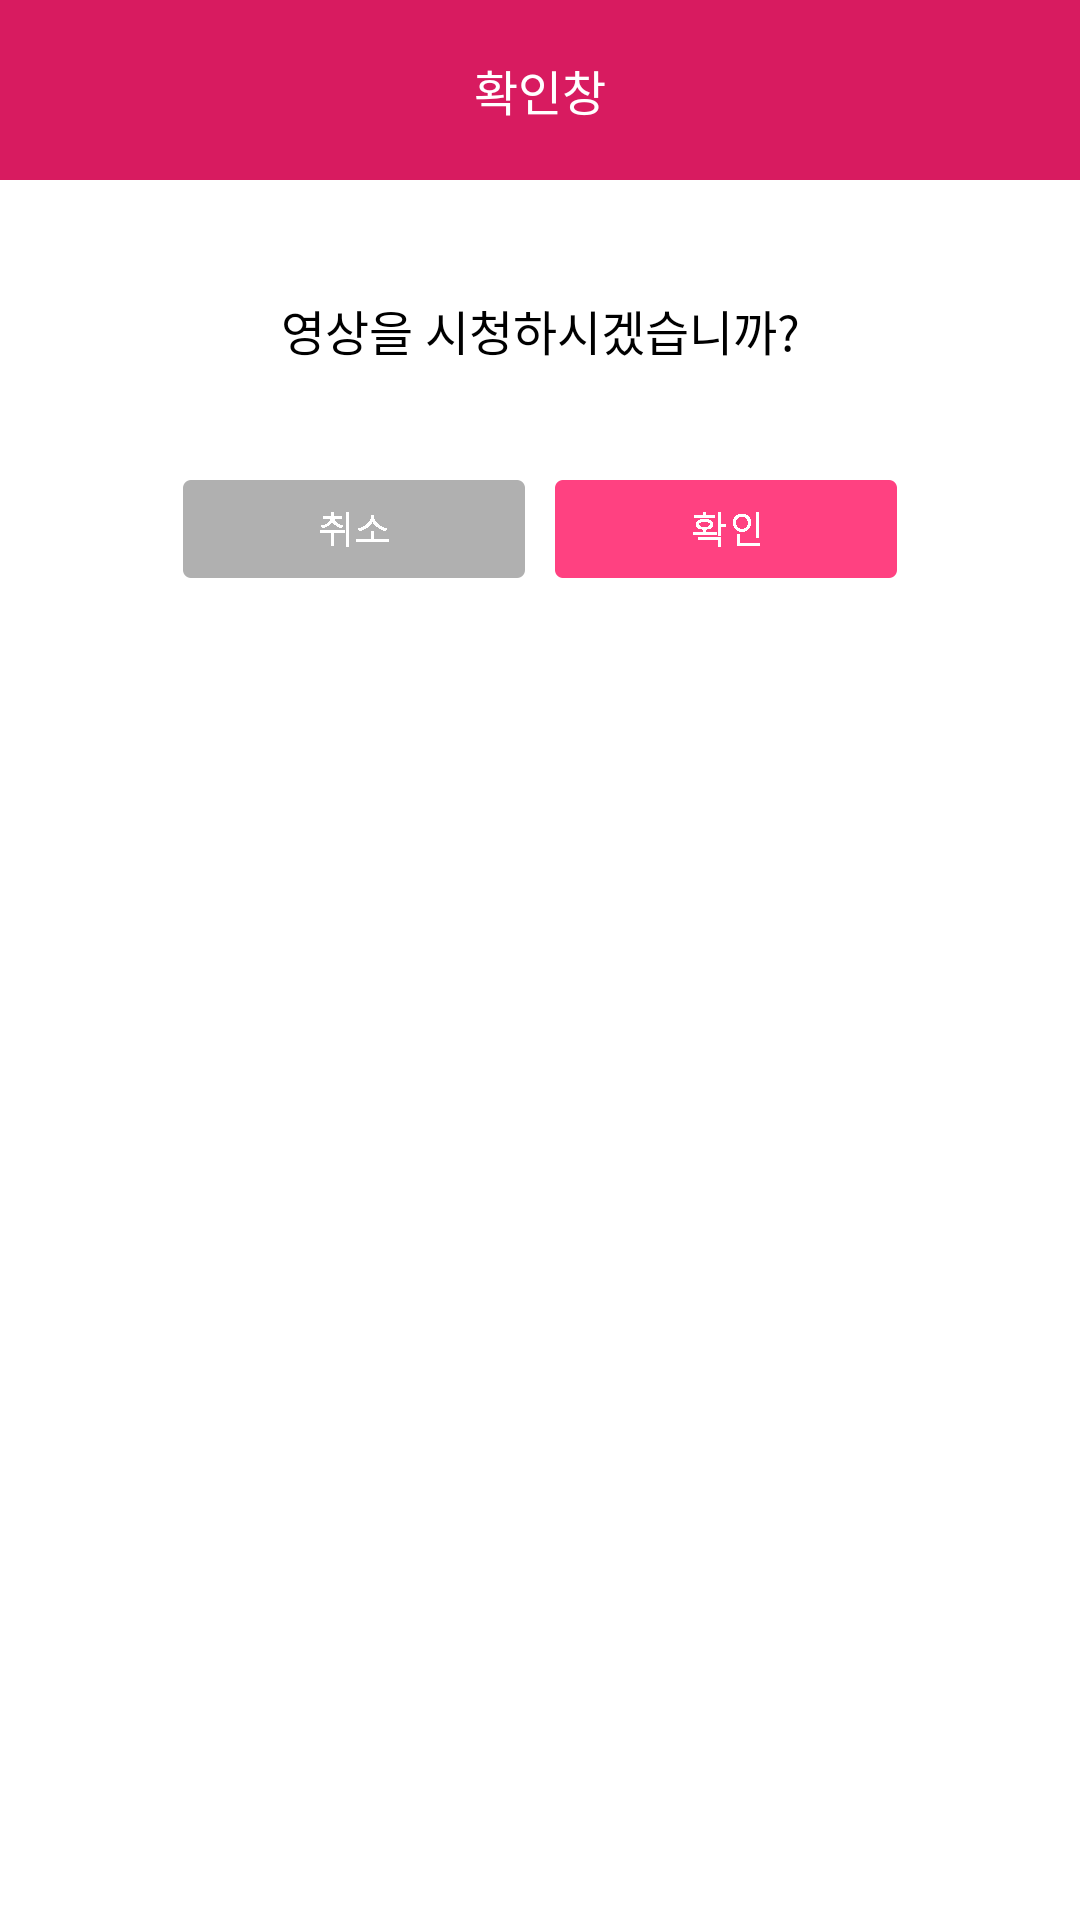

Produce the Android XML layout that renders to this screen, including the resource entries it uses.
<!-- AndroidManifest.xml: application theme AppTheme -->
<!-- res/layout/custom_dialog.xml -->
<?xml version="1.0" encoding="utf-8"?>
<LinearLayout xmlns:android="http://schemas.android.com/apk/res/android"
    android:orientation="vertical" android:layout_width="match_parent"
    android:layout_height="match_parent"
    android:background="#ffffff">

    <TextView
        android:id="@+id/title"
        android:layout_width="match_parent"
        android:layout_height="60dp"
        android:gravity="center"
        android:textColor="#ffffff"
        android:textSize="16dp"
        android:text="확인창"
        android:background="@color/colorAccent"/>

    <TextView
        android:id="@+id/mesgase"
        android:layout_width="match_parent"
        android:layout_height="100dp"
        android:gravity="center"
        android:textColor="#000000"
        android:textSize="16dp"
        android:text="영상을 시청하시겠습니까?"/>

    <LinearLayout
        android:layout_width="match_parent"
        android:layout_height="wrap_content"
        android:gravity="center"
        android:layout_marginRight="10dp"
        android:layout_marginLeft="10dp"
        android:layout_marginBottom="10dp"
        android:orientation="horizontal">
        <ImageButton
            android:id="@+id/cancel_custom_dialog_btn"
            android:layout_width="wrap_content"
            android:layout_height="wrap_content"
            android:layout_marginRight="10dp"
            android:background="@drawable/select_pop_no"/>

        <ImageButton
            android:id="@+id/ok_custom_dialog_btn"
            android:layout_width="wrap_content"
            android:layout_height="wrap_content"
            android:background="@drawable/select_pop_ok"/>


    </LinearLayout>
</LinearLayout>
<!-- resources referenced by this layout -->
<resources>
  <color name="colorAccent">#D81B60</color>
  <!-- drawable select_pop_no (drawable) -->
  <?xml version="1.0" encoding="utf-8"?>
  <selector xmlns:android="http://schemas.android.com/apk/res/android">
  
      
      <item android:state_pressed="true" android:drawable="@drawable/btn_popup_cancel_pressed"/>
  
      
      <item android:state_pressed="false" android:drawable="@drawable/btn_popup_cancel_normal"/>
  
  </selector>
  <!-- drawable select_pop_ok (drawable) -->
  <?xml version="1.0" encoding="utf-8"?>
  <selector xmlns:android="http://schemas.android.com/apk/res/android">
  
      
      <item android:state_pressed="true" android:drawable="@drawable/btn_popup_pressed"/>
  
      
      <item android:state_pressed="false" android:drawable="@drawable/btn_popup_normal"/>
  
  </selector>
  <style name="AppTheme" parent="Theme.AppCompat.Light.DarkActionBar">
          
          <item name="colorPrimary">@color/colorPrimary</item>
          <item name="colorPrimaryDark">@color/colorPrimaryDark</item>
          <item name="colorAccent">@color/colorAccent</item>
  
          
          <item name="windowActionBar">false</item>
          <item name="windowNoTitle">true</item>
          <item name="android:calendarViewShown">false</item>
      </style>
  <!-- drawable btn_popup_cancel_pressed: png bitmap (drawable-xxhdpi, 1821 bytes) -->
  <!-- drawable btn_popup_cancel_normal: png bitmap (drawable-xxhdpi, 1740 bytes) -->
  <!-- drawable btn_popup_pressed: png bitmap (drawable-xxhdpi, 1868 bytes) -->
  <!-- drawable btn_popup_normal: png bitmap (drawable-xxhdpi, 1754 bytes) -->
  <color name="colorPrimary">#F29B1A</color>
  <color name="colorPrimaryDark">#f06b18</color>
</resources>
